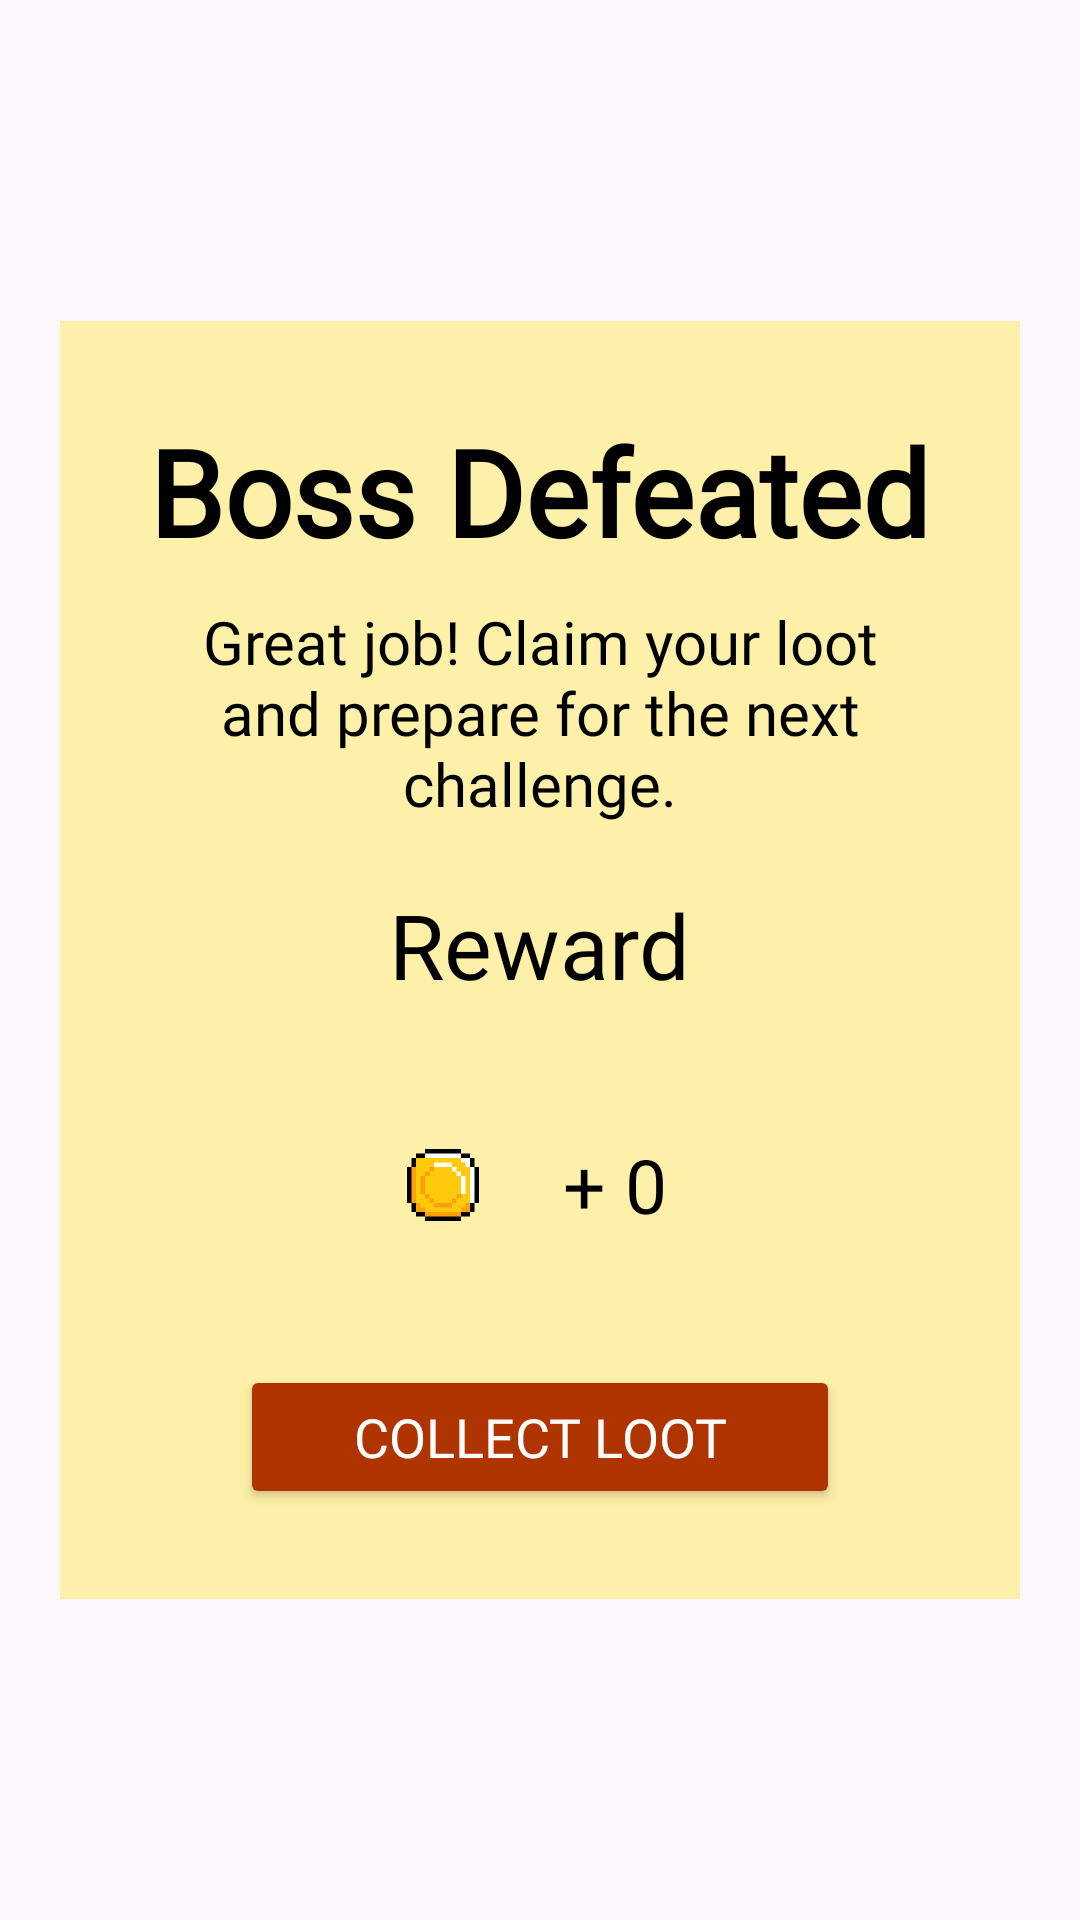

Here is an Android app screen rendered from its layout file. Give the layout XML and the strings, colors and styles it references.
<!-- AndroidManifest.xml: application theme Theme.Java1D -->
<!-- res/layout/fragment_reward.xml -->
<?xml version="1.0" encoding="utf-8"?>
<FrameLayout xmlns:android="http://schemas.android.com/apk/res/android"
    xmlns:app="http://schemas.android.com/apk/res-auto"
    xmlns:tools="http://schemas.android.com/tools"
    android:layout_width="match_parent"
    android:layout_height="match_parent"
    android:background="@android:color/transparent"
    tools:context=".RewardFragment">

    <LinearLayout
        android:layout_width="match_parent"
        android:layout_height="wrap_content"
        android:layout_gravity="center"
        android:layout_margin="20dp"
        android:background="#FDF0A8"
        android:orientation="vertical">


        <TextView
            android:id="@+id/header_text"
            android:layout_width="wrap_content"
            android:layout_height="wrap_content"
            android:layout_gravity="center"
            android:layout_marginTop="30dp"
            android:fontFamily="@font/pixelify_sans_medium"
            android:textColor="#000"
            android:text="Boss Defeated"
            android:textSize="40sp"
            android:textStyle="bold" />

        <TextView
            android:id="@+id/textView3"
            android:layout_width="match_parent"
            android:layout_height="wrap_content"
            android:layout_gravity="center"
            android:layout_marginStart="25dp"
            android:layout_marginTop="10dp"
            android:layout_marginEnd="25dp"
            android:fontFamily="@font/pixelify_sans_medium"
            android:textColor="#000"
            android:text="Great job! Claim your loot and prepare for the next challenge."
            android:textAlignment="center"
            android:textSize="20dp" />

        <TextView
            android:id="@+id/textView"
            android:layout_width="wrap_content"
            android:layout_height="wrap_content"
            android:layout_gravity="center"
            android:layout_marginTop="20dp"
            android:fontFamily="@font/pixelify_sans_medium"
            android:textColor="#000"
            android:text="Reward"
            android:textSize="30sp" />

        <LinearLayout
            android:layout_width="wrap_content"
            android:layout_height="wrap_content"
            android:layout_gravity="center"
            android:layout_marginTop="20dp">

            <RelativeLayout
                android:layout_width="wrap_content"
                android:layout_height="wrap_content">

                <ImageView
                    android:id="@+id/imageView3"
                    android:layout_width="wrap_content"
                    android:layout_height="wrap_content"
                    android:scaleX="0.3"
                    android:scaleY="0.3"
                    android:src="@drawable/coin" />
            </RelativeLayout>

            <TextView
                android:id="@+id/coin_text"
                android:layout_width="wrap_content"
                android:layout_height="wrap_content"
                android:layout_gravity="center_vertical"
                android:layout_marginEnd="30dp"
                android:layout_weight="1"
                android:fontFamily="@font/pixelify_sans_medium"
                android:textColor="#000"
                android:text="+ 0"
                android:textSize="25sp" />


        </LinearLayout>

        <Button
            android:id="@+id/collect_button"
            android:layout_width="200dp"
            android:layout_height="wrap_content"
            android:layout_gravity="center"
            android:layout_marginTop="20dp"
            android:layout_marginBottom="30dp"
            android:backgroundTint="#AF3400"
            android:fontFamily="@font/pixelify_sans_medium"
            android:textColor="#fff"
            android:text="Collect Loot"
            android:textSize="18dp" />

    </LinearLayout>

</FrameLayout>
<!-- resources referenced by this layout -->
<resources>
  <!-- drawable coin: png bitmap (drawable, 456 bytes) -->
  <style name="Theme.Java1D" parent="Base.Theme.Java1D" />
  <style name="Base.Theme.Java1D" parent="Theme.Material3.DayNight.NoActionBar">
          
          
          <item name="android:windowSplashScreenBackground">@color/black</item>
          <item name="android:windowSplashScreenAnimatedIcon">@mipmap/task_tales_ic_launcher</item>
  
      </style>
  <!-- not gathered from this repository: default colours our renderer supplied (Android Studio template values) -->
  <color name="black">#FF000000</color>
</resources>
